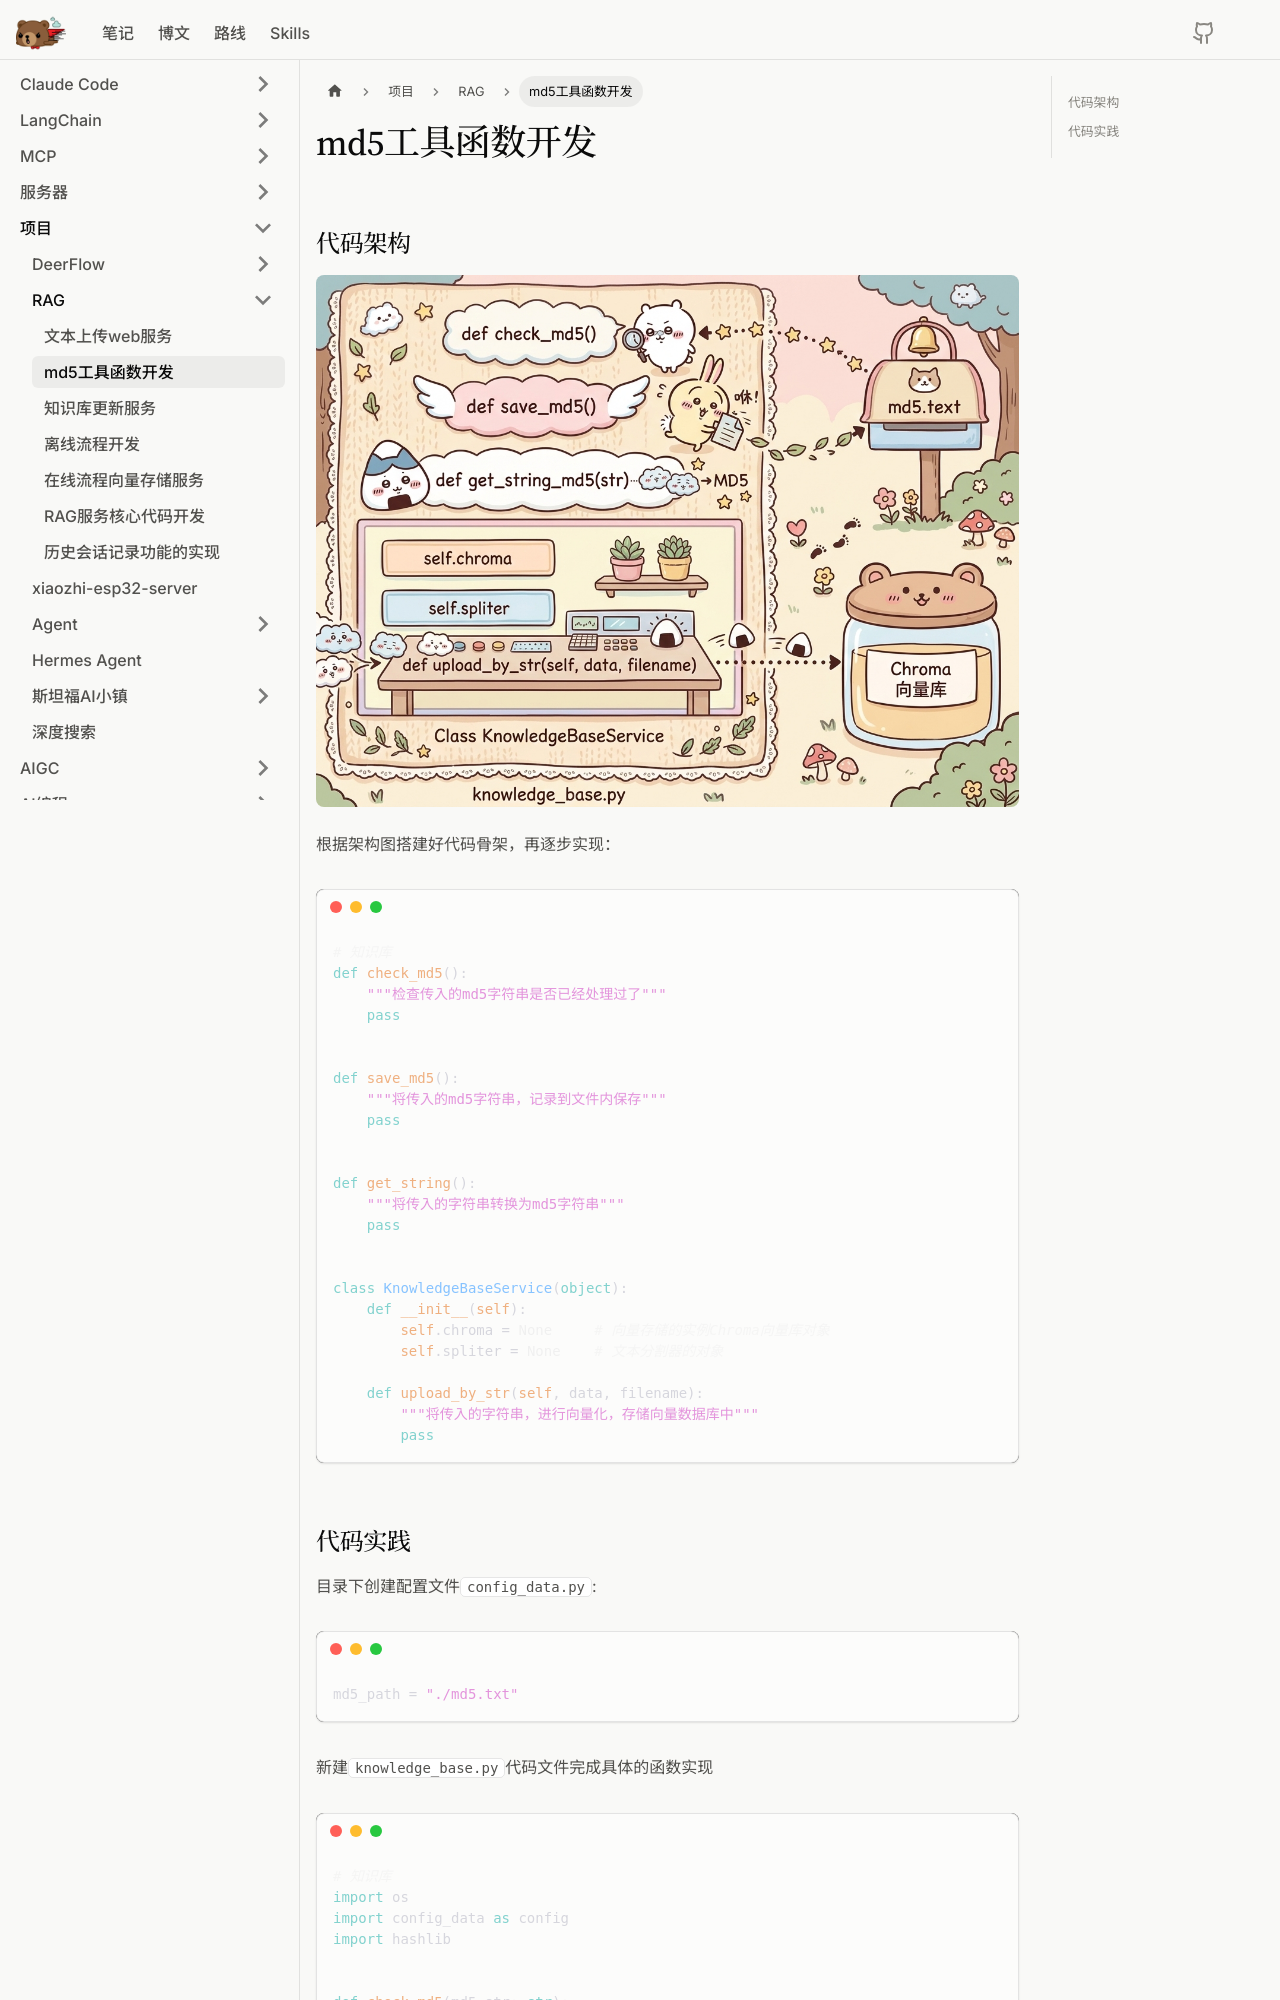

repository: litterbear520/Blog · page: docs/项目/RAG/md5工具函数开发/index.html · generator: docusaurus

---
sidebar_position: 3
---

# md5工具函数开发

## 代码架构

![1772283870742](image/md5工具函数开发/1772283870742.png)

根据架构图搭建好代码骨架，再逐步实现：

```python
# 知识库
def check_md5():
    """检查传入的md5字符串是否已经处理过了"""
    pass


def save_md5():
    """将传入的md5字符串，记录到文件内保存"""
    pass


def get_string():
    """将传入的字符串转换为md5字符串"""
    pass


class KnowledgeBaseService(object):
    def __init__(self):
        self.chroma = None     # 向量存储的实例Chroma向量库对象
        self.spliter = None    # 文本分割器的对象
    
    def upload_by_str(self, data, filename):
        """将传入的字符串，进行向量化，存储向量数据库中"""
        pass
```
